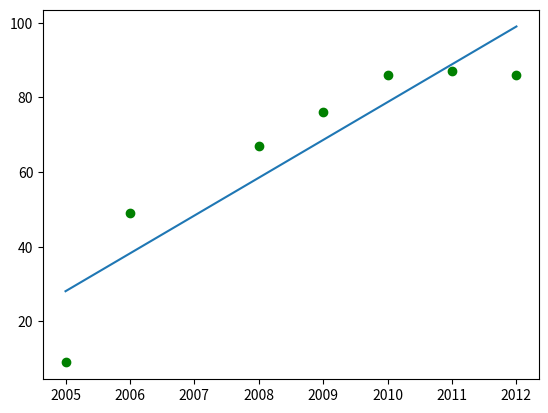

Here is the Python script that generated this plot:
import numpy as np
import numpy.linalg as la
import matplotlib.pyplot as plt

# Build matrix A
A = np.array([[1, 2005],
              [1, 2006],
              [1, 2008],
              [1, 2009],
              [1, 2010],
              [1, 2011],
              [1, 2012]])

# Build matrix y
y = np.array([9, 49, 67, 76, 86, 87, 86])

c = la.solve(np.dot(A.T, A), np.dot(A.T, y))

plt.figure()
plt.plot(A[:,1], y, 'go')
plt.plot(A[:,1], np.dot(A, c))
plt.show()

c0 = c[0]
c1 = c[1]